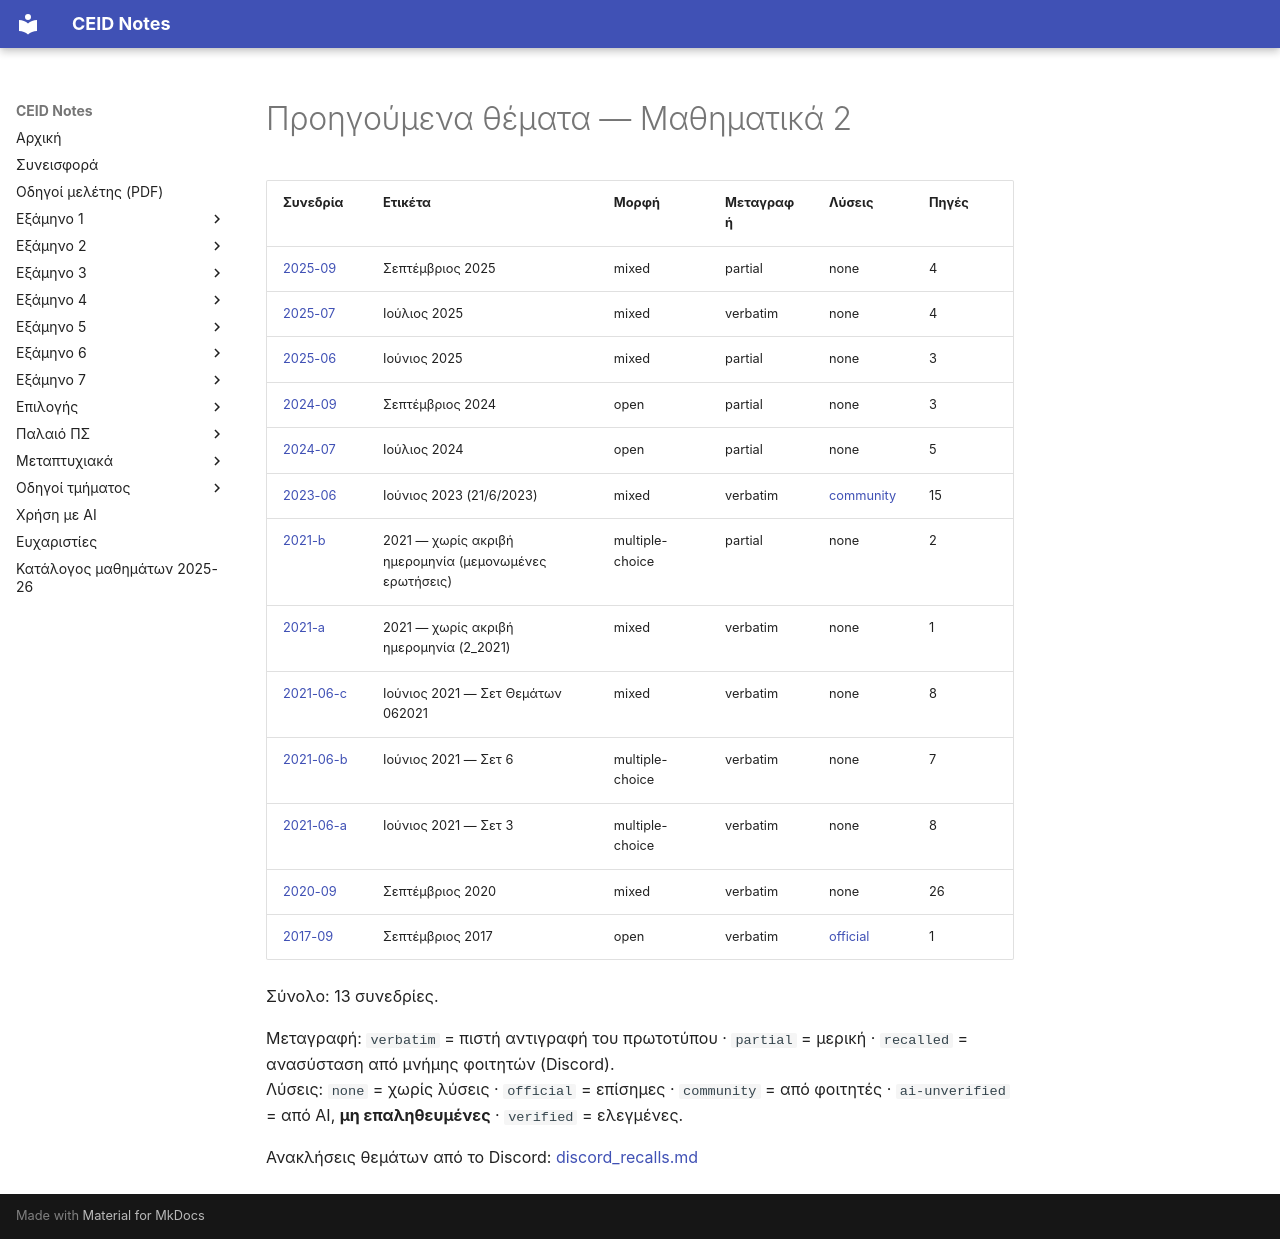

repository: kdngiorgos/ceid-notes · page: Old Classes (Παλαιό Πρόγραμμα Σπουδών)/Μαθηματικά 2/Previous Exams/index.html · generator: mkdocs

# Προηγούμενα θέματα — Μαθηματικά 2

<!-- BEGIN:sessions -->
| Συνεδρία | Ετικέτα | Μορφή | Μεταγραφή | Λύσεις | Πηγές |
|---|---|---|---|---|---|
| [2025-09](2025-09.md) | Σεπτέμβριος 2025 | mixed | partial | none | 4 |
| [2025-07](2025-07.md) | Ιούλιος 2025 | mixed | verbatim | none | 4 |
| [2025-06](2025-06.md) | Ιούνιος 2025 | mixed | partial | none | 3 |
| [2024-09](2024-09.md) | Σεπτέμβριος 2024 | open | partial | none | 3 |
| [2024-07](2024-07.md) | Ιούλιος 2024 | open | partial | none | 5 |
| [2023-06](2023-06.md) | Ιούνιος 2023 (21/6/2023) | mixed | verbatim | [community](2023-06.md) | 15 |
| [2021-b](2021-b.md) | 2021 — χωρίς ακριβή ημερομηνία (μεμονωμένες ερωτήσεις) | multiple-choice | partial | none | 2 |
| [2021-a](2021-a.md) | 2021 — χωρίς ακριβή ημερομηνία (2_2021) | mixed | verbatim | none | 1 |
| [2021-06-c](2021-06-c.md) | Ιούνιος 2021 — Σετ Θεμάτων 062021 | mixed | verbatim | none | 8 |
| [2021-06-b](2021-06-b.md) | Ιούνιος 2021 — Σετ 6 | multiple-choice | verbatim | none | 7 |
| [2021-06-a](2021-06-a.md) | Ιούνιος 2021 — Σετ 3 | multiple-choice | verbatim | none | 8 |
| [2020-09](2020-09.md) | Σεπτέμβριος 2020 | mixed | verbatim | none | 26 |
| [2017-09](2017-09.md) | Σεπτέμβριος 2017 | open | verbatim | [official](2017-09.md) | 1 |

Σύνολο: 13 συνεδρίες.

Μεταγραφή: `verbatim` = πιστή αντιγραφή του πρωτοτύπου · `partial` = μερική · `recalled` = ανασύσταση από μνήμης φοιτητών (Discord).  
Λύσεις: `none` = χωρίς λύσεις · `official` = επίσημες · `community` = από φοιτητές · `ai-unverified` = από AI, **μη επαληθευμένες** · `verified` = ελεγμένες.

Ανακλήσεις θεμάτων από το Discord: [discord_recalls.md](discord_recalls.md)
<!-- END:sessions -->
